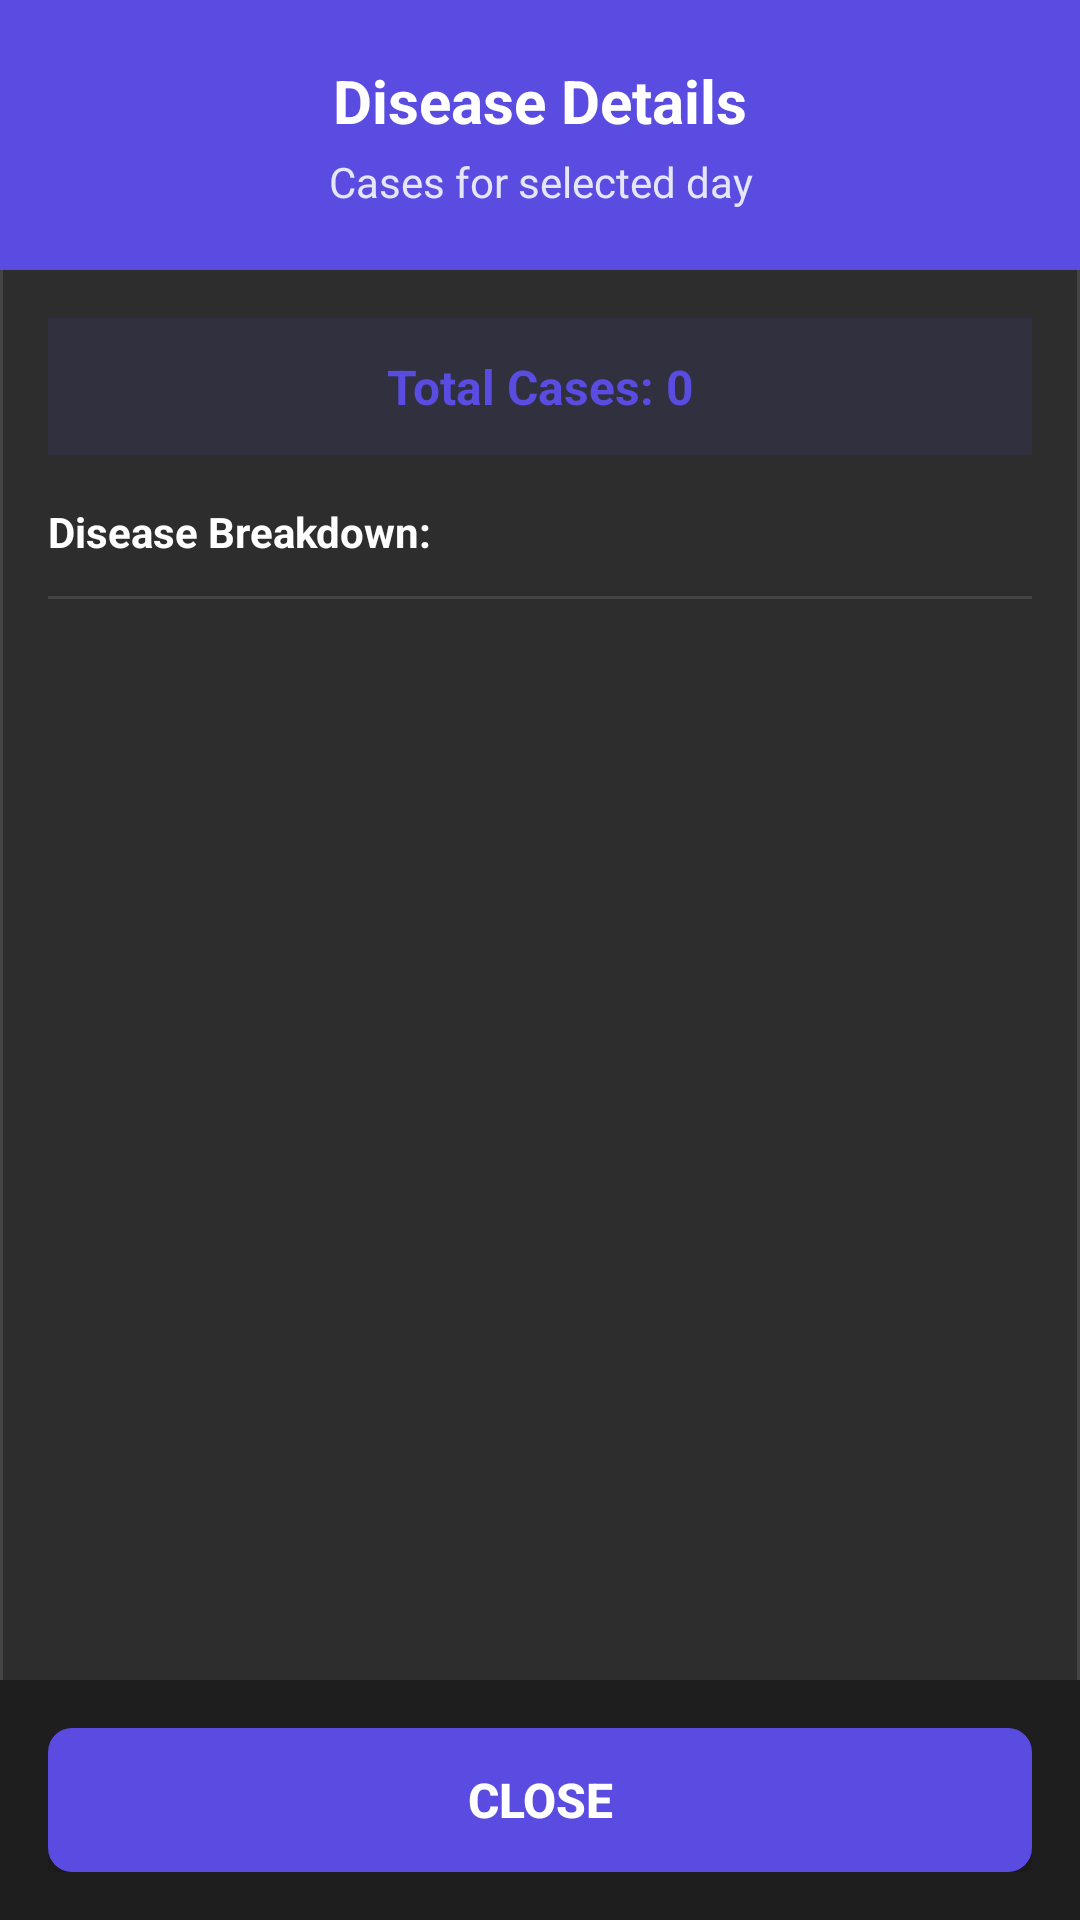

The Android layout XML behind this screen, and the referenced resources:
<!-- AndroidManifest.xml: application theme Theme.HealthRadar -->
<!-- res/layout/dialog_disease_details.xml -->
<?xml version="1.0" encoding="utf-8"?>
<LinearLayout xmlns:android="http://schemas.android.com/apk/res/android"
    android:layout_width="300dp"
    android:layout_height="400dp"
    android:orientation="vertical"
    android:background="@drawable/dialog_background"
    android:padding="0dp">

    
    <LinearLayout
        android:layout_width="match_parent"
        android:layout_height="wrap_content"
        android:orientation="vertical"
        android:background="#5A4CE1"
        android:padding="20dp">

        <TextView
            android:id="@+id/dialogTitle"
            android:layout_width="match_parent"
            android:layout_height="wrap_content"
            android:text="Disease Details"
            android:textColor="#FFFFFF"
            android:textSize="20sp"
            android:textStyle="bold"
            android:gravity="center" />

        <TextView
            android:id="@+id/dialogSubtitle"
            android:layout_width="match_parent"
            android:layout_height="wrap_content"
            android:text="Cases for selected day"
            android:textColor="#E6E6FA"
            android:textSize="14sp"
            android:gravity="center"
            android:layout_marginTop="4dp" />

    </LinearLayout>

    
    <LinearLayout
        android:layout_width="match_parent"
        android:layout_height="0dp"
        android:layout_weight="1"
        android:orientation="vertical"
        android:padding="16dp">

        <TextView
            android:id="@+id/totalCasesText"
            android:layout_width="match_parent"
            android:layout_height="wrap_content"
            android:text="Total Cases: 0"
            android:textColor="#5A4CE1"
            android:textSize="16sp"
            android:textStyle="bold"
            android:gravity="center"
            android:layout_marginBottom="16dp"
            android:background="#1A5A4CE1"
            android:padding="12dp"
            android:drawablePadding="8dp" />

        <TextView
            android:layout_width="match_parent"
            android:layout_height="wrap_content"
            android:text="Disease Breakdown:"
            android:textColor="#FFFFFF"
            android:textSize="14sp"
            android:textStyle="bold"
            android:layout_marginBottom="12dp" />

        <View
            android:layout_width="match_parent"
            android:layout_height="1dp"
            android:background="#444444"
            android:layout_marginBottom="12dp" />

        <ScrollView
            android:layout_width="match_parent"
            android:layout_height="0dp"
            android:layout_weight="1"
            android:scrollbars="vertical"
            android:fadeScrollbars="false">

            <LinearLayout
                android:id="@+id/diseaseList"
                android:layout_width="match_parent"
                android:layout_height="wrap_content"
                android:orientation="vertical" />

        </ScrollView>

    </LinearLayout>

    
    <LinearLayout
        android:layout_width="match_parent"
        android:layout_height="wrap_content"
        android:orientation="horizontal"
        android:background="#1E1E1E"
        android:padding="16dp">

        <Button
            android:id="@+id/closeButton"
            android:layout_width="match_parent"
            android:layout_height="48dp"
            android:text="Close"
            android:background="@drawable/button_background"
            android:textColor="#FFFFFF"
            android:textSize="16sp"
            android:textStyle="bold" />

    </LinearLayout>

</LinearLayout>
<!-- resources referenced by this layout -->
<resources>
  <!-- drawable button_background (drawable) -->
  <?xml version="1.0" encoding="utf-8"?>
  <shape xmlns:android="http://schemas.android.com/apk/res/android">
      <solid android:color="#5A4CE1" />
      <corners android:radius="8dp" />
  </shape>
  <!-- drawable dialog_background (drawable) -->
  <?xml version="1.0" encoding="utf-8"?>
  <shape xmlns:android="http://schemas.android.com/apk/res/android">
      <solid android:color="#2D2D2D" />
      <corners android:radius="16dp" />
      <stroke
          android:width="1dp"
          android:color="#444444" />
  </shape>
  <style name="Theme.HealthRadar" parent="Theme.MaterialComponents.DayNight.NoActionBar">
          
          <item name="colorPrimary">@color/black</item>
          <item name="colorPrimaryVariant">@color/black</item>
          <item name="colorOnPrimary">@color/white</item>
  
          
          <item name="colorSecondary">@color/teal_200</item>
          <item name="colorSecondaryVariant">@color/teal_700</item>
          <item name="colorOnSecondary">@color/black</item>
  
          
          <item name="android:statusBarColor">?attr/colorPrimaryVariant</item>
  
          
          <item name="materialButtonStyle">@style/Widget.HealthRadar.Button</item>
          <item name="textInputStyle">@style/Widget.HealthRadar.TextInputLayout</item>
      </style>
  <color name="black">#FF000000</color>
  <color name="white">#FFFFFFFF</color>
  <color name="teal_200">#FF03DAC5</color>
  <color name="teal_700">#FF018786</color>
  <style name="Widget.HealthRadar.Button" parent="Widget.MaterialComponents.Button">
          <item name="backgroundTint">@color/black</item>
          <item name="cornerRadius">16dp</item>
          <item name="android:textColor">@color/white</item>
      </style>
  <style name="Widget.HealthRadar.TextInputLayout" parent="Widget.MaterialComponents.TextInputLayout.OutlinedBox">
          <item name="boxCornerRadiusBottomEnd">12dp</item>
          <item name="boxCornerRadiusBottomStart">12dp</item>
          <item name="boxCornerRadiusTopEnd">12dp</item>
          <item name="boxCornerRadiusTopStart">12dp</item>
          <item name="boxStrokeColor">@color/gray</item>
          <item name="hintTextColor">@color/gray</item>
      </style>
  <color name="gray">#FF888888</color>
</resources>
